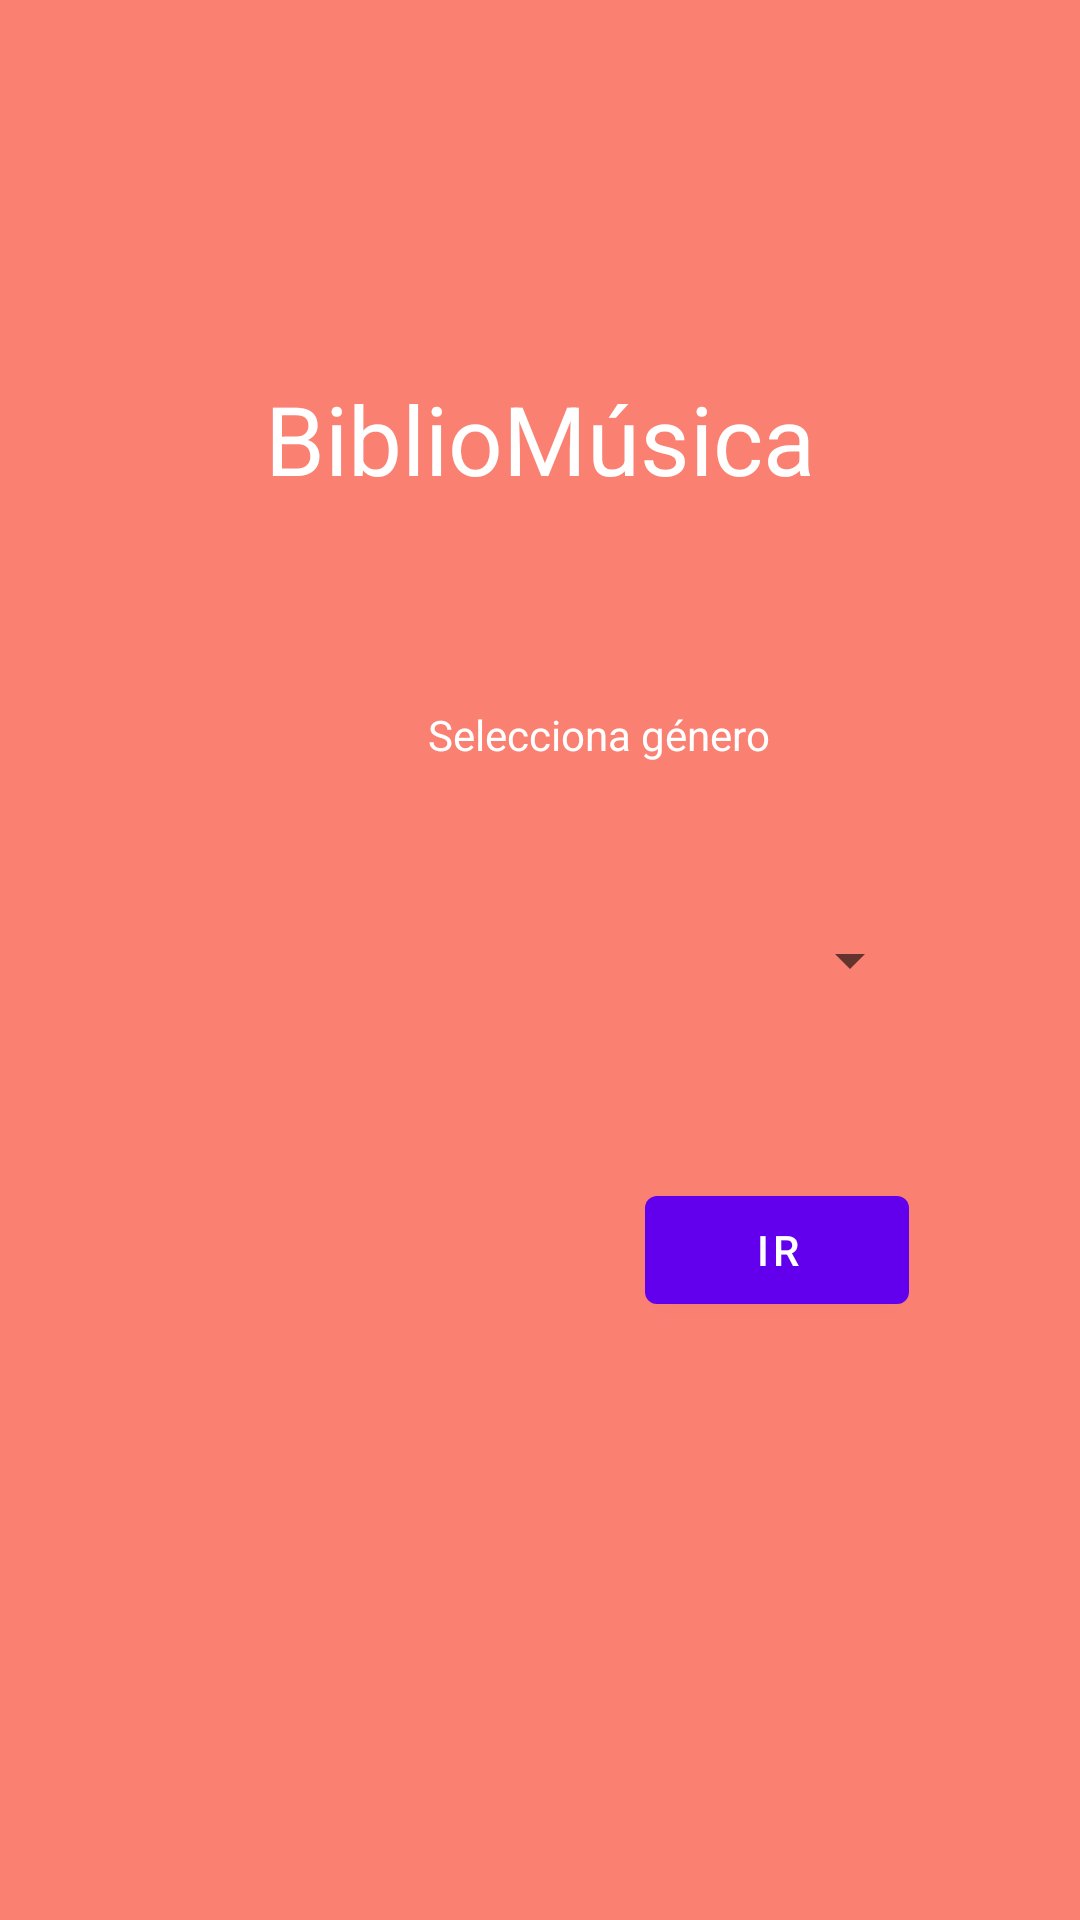

Layout XML and referenced resources for this Android screen:
<!-- AndroidManifest.xml: application theme Theme.Examen_3eval -->
<!-- res/layout/fragment_first.xml -->
<?xml version="1.0" encoding="utf-8"?>
<androidx.constraintlayout.widget.ConstraintLayout xmlns:android="http://schemas.android.com/apk/res/android"
    xmlns:app="http://schemas.android.com/apk/res-auto"
    xmlns:tools="http://schemas.android.com/tools"
    android:layout_width="match_parent"
    android:layout_height="match_parent"
    tools:context=".FirstFragment"
    android:background="@color/red"
    >


    <TextView
        android:id="@+id/textView"
        android:layout_width="263dp"
        android:layout_height="93dp"
        android:text="BiblioMúsica"
        android:textSize="32dp"
        android:textColor="@color/white"
        android:textAlignment="center"
        app:layout_constraintBottom_toBottomOf="parent"
        app:layout_constraintEnd_toEndOf="parent"
        app:layout_constraintStart_toStartOf="parent"
        app:layout_constraintTop_toTopOf="parent"
        app:layout_constraintVertical_bias="0.228"
        />

    <Spinner
        android:id="@+id/spinner"
        android:layout_width="161dp"
        android:layout_height="51dp"
        android:entries="@array/generos"
        app:layout_constraintBottom_toBottomOf="parent"
        app:layout_constraintEnd_toEndOf="parent"
        app:layout_constraintHorizontal_bias="0.736"
        app:layout_constraintStart_toStartOf="parent"
        app:layout_constraintTop_toTopOf="parent"
        android:popupBackground="@color/yellow"
         />

    <TextView
        android:id="@+id/textView2"
        android:layout_width="184dp"
        android:layout_height="51dp"

        android:text="Selecciona género"
        android:textColor="@color/white"
        app:layout_constraintBottom_toTopOf="@+id/spinner"
        app:layout_constraintEnd_toEndOf="parent"
        app:layout_constraintHorizontal_bias="0.81"
        app:layout_constraintStart_toStartOf="parent"
        app:layout_constraintTop_toBottomOf="@+id/textView"
        app:layout_constraintVertical_bias="0.68" />

    <Button
        android:id="@+id/btn_ir"
        android:layout_width="wrap_content"
        android:layout_height="wrap_content"
        android:text="Ir"
        app:layout_constraintBottom_toBottomOf="parent"
        app:layout_constraintEnd_toEndOf="parent"
        app:layout_constraintHorizontal_bias="0.791"
        app:layout_constraintStart_toStartOf="parent"
        app:layout_constraintTop_toBottomOf="@+id/spinner"
        app:layout_constraintVertical_bias="0.191" />
</androidx.constraintlayout.widget.ConstraintLayout>
<!-- resources referenced by this layout -->
<resources>
  <color name="red"> 	#FA8072</color>
  <color name="white">#FFFFFFFF</color>
  <color name="yellow">#FFFF00</color>
  <style name="Theme.Examen_3eval" parent="Theme.MaterialComponents.DayNight.DarkActionBar">
          
          <item name="colorPrimary">@color/purple_500</item>
          <item name="colorPrimaryVariant">@color/purple_700</item>
          <item name="colorOnPrimary">@color/white</item>
          
          <item name="colorSecondary">@color/teal_200</item>
          <item name="colorSecondaryVariant">@color/teal_700</item>
          <item name="colorOnSecondary">@color/black</item>
          
          <item name="android:statusBarColor" tools:targetApi="l">?attr/colorPrimaryVariant</item>
          
      </style>
  <color name="purple_500">#FF6200EE</color>
  <color name="purple_700">#FF3700B3</color>
  <color name="teal_200">#FF03DAC5</color>
  <color name="teal_700">#FF018786</color>
  <color name="black">#FF000000</color>
</resources>
